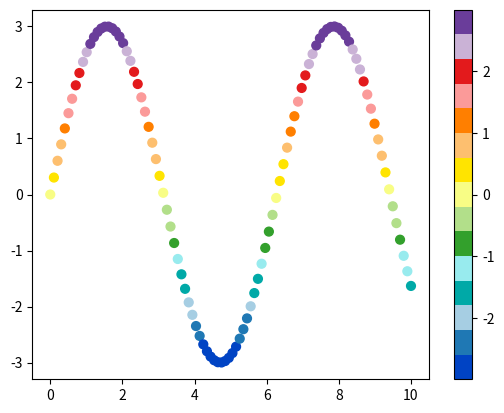

Write the Python code that produced this figure.
#!/usr/bin/python3
# -*- coding: UTF-8 -*-

import matplotlib.pyplot as plt
from matplotlib.colors import LinearSegmentedColormap, ListedColormap
import numpy as np


def mycmap(stops,Ns=[]):
   """
    This function returns a matplorlib colormap object.
    stops: color steps
    Ns: list of colors between steps len(Ns) = len(stops)-1
    if Ns is not provided. then Ns = [100 for _ in range(len(stops)-1)] is used
    ** alpha is allowed
   """
   if isinstance(Ns,int): Ns = [Ns for _ in range(len(stops)-1)]
   if isinstance(Ns,list):
      if len(Ns) == 0: Ns = [100 for _ in range(len(stops)-1)]
      else: pass
   if len(stops) != len(Ns)+1:
      print('Error making mycmap')
      return None
   cols = []
   for i in range(len(Ns)):
      N = Ns[i]
      col0 = stops[i]
      col1 = stops[i+1]
      for j in range(N):
         a = j/N
         c = (1-a)*col0 + a*col1
         cols.append( tuple((1-a)*col0 + a*col1) )
   return ListedColormap(cols)


# Grey scale from black to transparent along black-white direction
def fermi(x,x0,t=1):
   return 1/(np.exp((x-x0)/(t))+1)


def color(x,x0=np.pi/1.5):
   d = x0/5
   trans = (1-fermi(x,x0-d,t=0.075))*0.7
   w = min([1,fermi(x,x0+d,t=0.2)+0.2])
   return (w,w,w, trans)


## Blue-Green-Red
#cdict={'red': ((0., 0., 0.),(0.6, 0.0, 0.0),(1.0, 1.0, 1.0)),
#       'green': ((0., 0.0, 0.0),(0.4, 1.0, 1.0),(0.6, 1.0, 1.0),(1., 0.0, 0.0)),
#       'blue': ((0., 1.0, 1.0),(0.4, 0.0, 0.0),(1.0, 0.0, 0.0))}
#bgr = LinearSegmentedColormap('bgr',cdict,256)


color_array = [color(a) for a in np.linspace(0,np.pi,100)]
greys = LinearSegmentedColormap.from_list(name='cloud_cover',colors=color_array)

   

# col0 = np.array([7,7,151])
# col1 = np.array([29,195,15])
# col2 = np.array([208,254,0])
# col3 = np.array([254,208,0])
# col4 = np.array([255,0,0])
# col5 = np.array([167,0,101])
# cols = [col0,col1,col2,col3,col4,col5,col5] #,col6,col7,col8,col9,col9]

col0 = np.array([0,67,196])
col1 = np.array([31,120,180])
col2 = np.array([166,206,227])
col3 = np.array([0,169,167])
col4 = np.array([152,235,238])
col5 = np.array([51,160,44])
col6 = np.array([178,223,138])
col7 = np.array([248,253,133])
col8 = np.array([255,228,0])
col9 = np.array([253,191,111])
col10 = np.array([255,127,0])
col11 = np.array([251,154,153])
col12 = np.array([227,26,28])
col13 = np.array([202,178,214])
col14 = np.array([106,61,154])
cols = [col0,col1,col2,col3,col4,col5,col6,col7,col8,col9,col10]
cols += [col11,col12,col13,col14]

stops = [C/255 for C in cols]
Convergencias = ListedColormap(stops)    # mycmap(stops,1)



## Red scale from red to transparent along red-white direction
#color_array = [(1,0,0,a) for a in np.linspace(0,0.9,100)]
#reds = LinearSegmentedColormap.from_list(name='cape',colors=color_array)


### Wind Speed ##################################################################
col0 = np.array([178, 223, 138])
col1 = np.array([ 51, 160,  44])
col2 = np.array([166, 206, 227])
col3 = np.array([ 31, 120, 180])
col4 = np.array([253, 191, 111])
col5 = np.array([255, 127,   0])
col6 = np.array([251, 154, 153])
col7 = np.array([227,  26,  28])
col8 = np.array([202, 178, 214])
col9 = np.array([106,  61, 154])
col10 = np.array([255, 255, 153])
col11 = np.array([177,  89,  40])
col12 = np.array([ 90, 219, 229])
col13 = np.array([  0, 158, 170])

cols = [col0,col1,col2,col3,col4,col5] #,col6,col7,col8,col9,col9]

stops = [C/255 for C in cols]
Ns = [3, 7, 15, 28, 28]
CAPE = mycmap(stops, Ns)
#################################################################################

### Wind Speed 1 ################################################################
#col0 = np.array([178, 223, 138])
#col1 = np.array([ 51, 160,  44])
#col2 = np.array([166, 206, 227])
#col3 = np.array([ 31, 120, 180])
#col4 = np.array([253, 191, 111])
#col5 = np.array([255, 127,   0])
#col6 = np.array([251, 154, 153])
#col7 = np.array([227,  26,  28])
#col8 = np.array([202, 178, 214])
#col9 = np.array([106,  61, 154])
#col10 = np.array([255, 255, 153])
#col11 = np.array([177,  89,  40])
#col12 = np.array([ 90, 219, 229])
#col13 = np.array([  0, 158, 170])

#cols = [col0,col1,col2,col3,col4,col5,col6,col7,col8,col9,col10,col11]
#cols += [col12,col13,col13]

#stops = [C/255 for C in cols]
#WindSpeed1 = mycmap(stops,1)
#################################################################################

### Thermals_uri ################################################################
#col0 = np.array([  0,   0, 255])
#col1 = np.array([  0,  93, 255])
#col2 = np.array([  0, 193, 255])
#col3 = np.array([  1, 246, 225])
#col4 = np.array([  4, 215, 131])
#col5 = np.array([  6, 187,  44])
#col6 = np.array([ 66, 197,  10])
#col7 = np.array([160, 225,   6])
#col8 = np.array([248, 252,   0])
#col9 = np.array([255, 224,   0])
#col10 = np.array([255, 189,   0])
#col11 = np.array([255, 149,   0])
#col12 = np.array([255,  84,   0])
#col13 = np.array([255,  24,   0])
#col14 = np.array([219,   0,  29])
#col15 = np.array([153,   0,  82])
#col16 = np.array([ 92,   0, 132])

#cols = [col0,col1,col2,col3,col4,col5,col6,col7,col8,col9,col10,col11]
#cols += [col12,col13,col14,col15,col16,col16]

#stops = [C/255 for C in cols]
#Thermals_uri = mycmap(stops,1)
#################################################################################

### Thermals 1 ##################################################################
#col0 = np.array([178, 223, 138])
#col1 = np.array([115, 192,  91])
#col2 = np.array([ 51, 160,  44])
#col3 = np.array([166, 206, 227])
#col4 = np.array([ 99, 163, 203])
#col5 = np.array([ 31, 120, 180])
#col6 = np.array([253, 191, 111])
#col7 = np.array([254, 159,  56])
#col8 = np.array([255, 127,   0])
#col9 = np.array([251, 154, 153])
#col10 = np.array([239,  90,  91])
#col11 = np.array([227,  26,  28])
#col12 = np.array([202, 178, 214])
#col13 = np.array([154, 120, 184])
#col14 = np.array([106,  61, 154])
#col15 = np.array([ 90, 219, 229])
#col16 = np.array([  0, 158, 170])

#cols = [col0,col1,col2,col3,col4,col5,col6,col7,col8,col9,col10,col11]
#cols += [col12,col13,col14,col15,col16,col16]

#stops = [C/255 for C in cols]
#Thermals1 = mycmap(stops,1)
#################################################################################

### Thermals ####################################################################
#col0 = np.array([239, 239, 239])
#col1 = np.array([203, 223, 233])
#col2 = np.array([166, 206, 227])
#col3 = np.array([ 31, 120, 180])
#col4 = np.array([208, 231, 189])
#col5 = np.array([178, 223, 138])
#col6 = np.array([ 51, 160,  44])
#col7 = np.array([244, 246, 186])
#col8 = np.array([248, 253, 133])
#col9 = np.array([255, 228,   0])
#col10 = np.array([246, 215, 175])
#col11 = np.array([253, 191, 111])
#col12 = np.array([255, 127,   0])
#col13 = np.array([245, 197, 196])
#col14 = np.array([251, 154, 153])
#col15 = np.array([227,  26,  28])
#col16 = np.array([227,  26,  28])

#cols = [col0,col1,col2,col3,col4,col5,col6,col7,col8,col9,col10,col11]
#cols += [col12,col13,col14,col15,col16,col16]

#stops = [C/255 for C in cols]
#Thermals = ListedColormap(stops,1)
#################################################################################

### Wind Speed ##################################################################
col0 = np.array([239, 239, 239])
col1 = np.array([166, 206, 227])
col2 = np.array([ 31, 120, 180])
col3 = np.array([178, 223, 138])
col4 = np.array([ 51, 160,  44])
col5 = np.array([248, 253, 133])
col6 = np.array([255, 228,   0])
col7 = np.array([253, 191, 111])
col8 = np.array([255, 127,   0])
col9 = np.array([251, 154, 153])
col10 = np.array([227,  26,  28])
col11 = np.array([202, 178, 214])
col12 = np.array([106,  61, 154])
col13 = np.array([148,  0, 87])
col14 = np.array([148,  0, 87])

cols = [col0,col1,col2,col3,col4,col5,col6,col7,col8,col9,col10,col11]
cols += [col12,col13,col14]

stops = [C/255 for C in cols]
WindSpeed = ListedColormap(stops)    # mycmap(stops,1)

stops = [(1,1,1,0),(0.60392157, 0.90588235, 0.9254902,0.9)]
stops += [np.append(C/255,0.9) for C in cols[2:]]
Rain = ListedColormap(stops)    # mycmap(stops,1)

#cols = [col0,col2,col4,col6,col8,col10,col12,col13]
#color_array = [C/255 for C in cols]
#CAPE1 = LinearSegmentedColormap.from_list(name='CAPE1',colors=color_array)
#################################################################################


### Topography ##################################################################
#col0 = np.array((149,177,104))
##4
#col1 = np.array((225,216,222))
##11
#col2 = np.array((167,102,113))

#stops = [col0/255,col1/255,col2/255]

#Ns = [4,11]
#TERRAIN = mycmap(stops,Ns=Ns)

col0 = np.array([19,166,23])
col1 = np.array([160,125,64])
col2 = np.array([223,196,160])
col3 = np.array([247,237,237])
stops = [col3/255,col2/255,col1/255,col0/255]
Ns = [2,9,3]
TERRAIN3D = mycmap(stops,Ns=Ns)

col0 = np.array([52,77,138])
col1 = np.array([1,1,1,0])
stops = [col0/255,col1/255]
SeaMask = ListedColormap(stops)
#################################################################################

if __name__ == '__main__':
  
   col0 = np.array((25,255,0))
   col1 = np.array((0, 81, 255))
   col2 = np.array((255, 218, 0))
   col3 = np.array((255, 0, 2))
   col4 = np.array((167, 65, 0))
  
   stops = [col0/255,col1/255,col2/255,col3/255,col4/255]
   Ns = [1,1,1,1]
   cm = mycmap(stops,Ns=Ns)
  
   x = np.linspace(0,10,100)
   y = 3*np.sin(x)
  
   fig, ax = plt.subplots()
   C = ax.scatter(x,y,c=y,s=40,cmap=Convergencias)
   fig.colorbar(C)
   plt.show()
